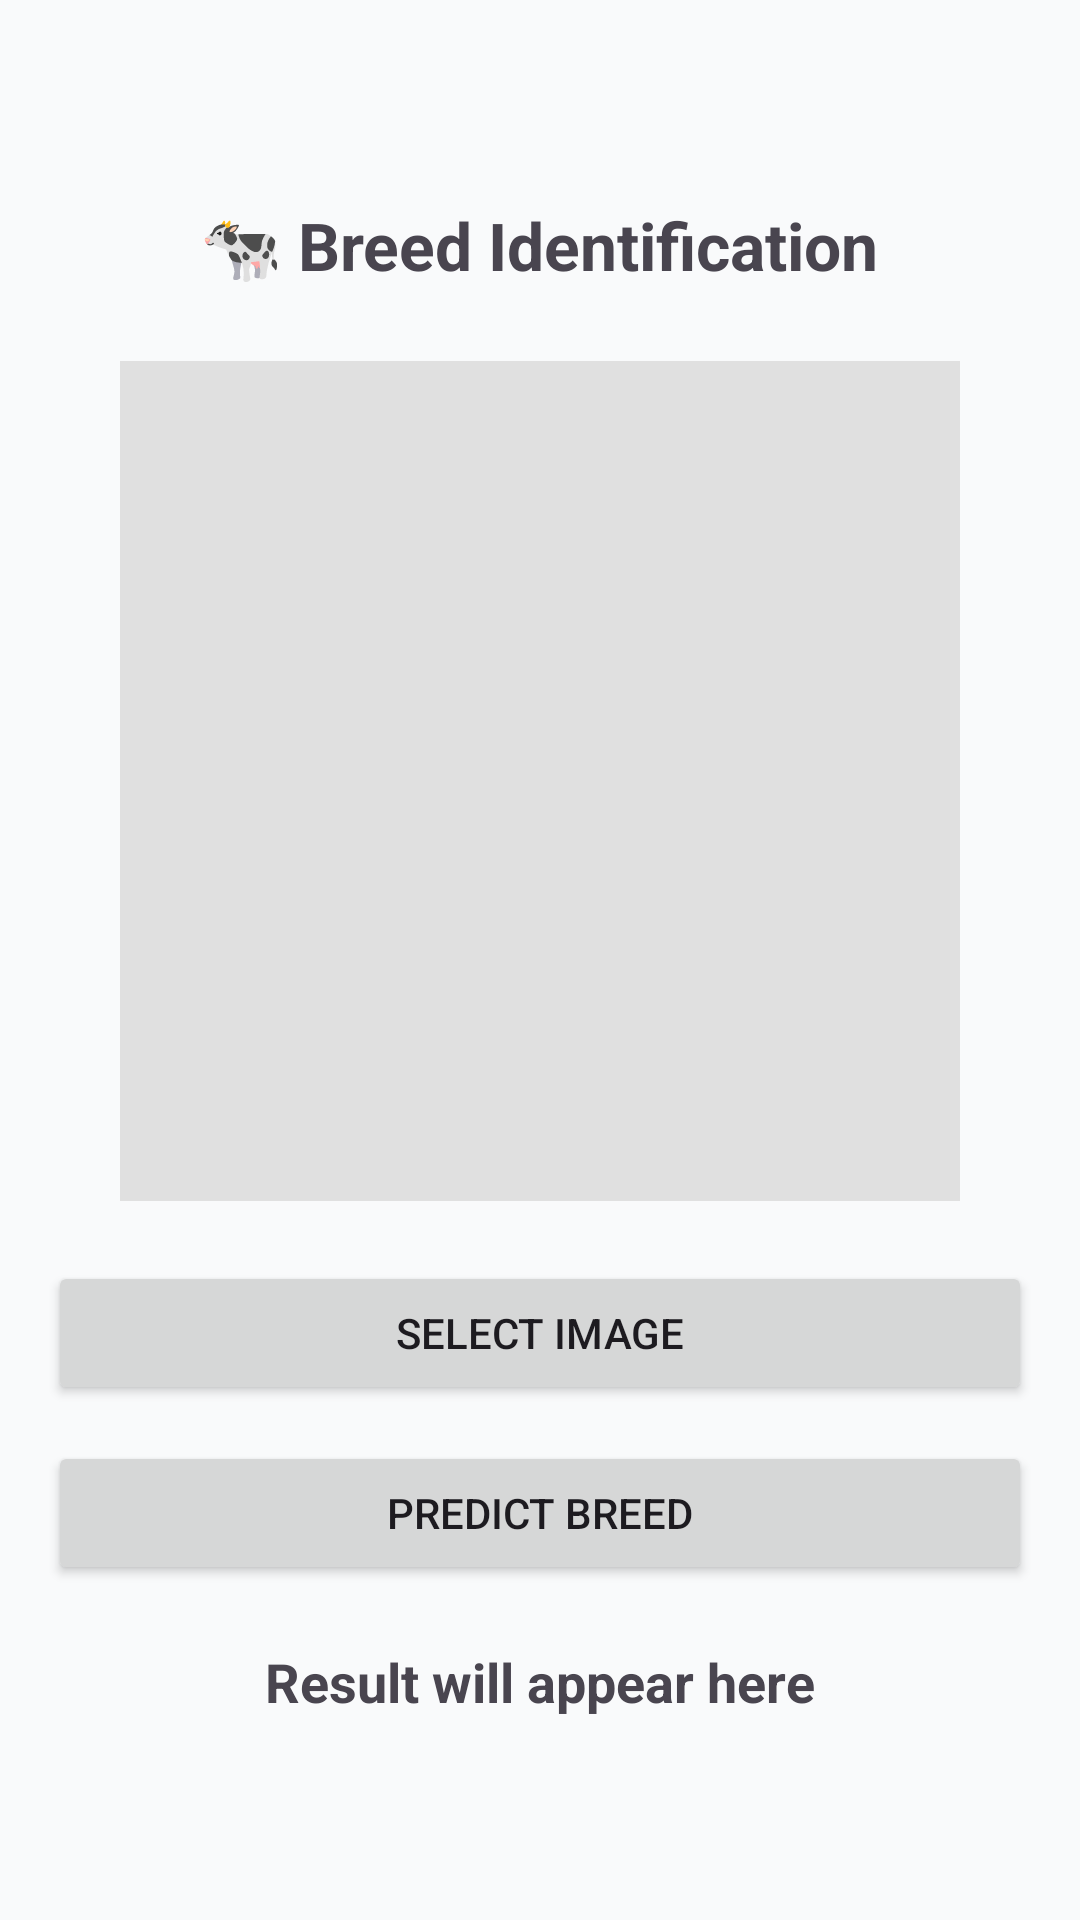

Android layout source for this screen:
<!-- AndroidManifest.xml: application theme Theme.BreedClassifier -->
<!-- res/layout/activity_breed_recognition.xml -->
<LinearLayout xmlns:android="http://schemas.android.com/apk/res/android"
    xmlns:tools="http://schemas.android.com/tools"
    android:layout_width="match_parent"
    android:layout_height="match_parent"
    android:orientation="vertical"
    android:gravity="center"
    android:padding="16dp"
    tools:context=".MainActivity">

    <TextView
        android:id="@+id/titleText"
        android:layout_width="wrap_content"
        android:layout_height="wrap_content"
        android:text="🐄 Breed Identification"
        android:textSize="22sp"
        android:textStyle="bold"
        android:layout_marginBottom="24dp" />

    <ImageView
        android:id="@+id/imageView"
        android:layout_width="280dp"
        android:layout_height="280dp"
        android:scaleType="centerCrop"
        android:background="#E0E0E0"
        android:layout_marginBottom="20dp"
        android:contentDescription="Selected image" />

    <Button
        android:id="@+id/btnSelectImage"
        android:layout_width="match_parent"
        android:layout_height="wrap_content"
        android:text="Select Image"
        android:layout_marginBottom="12dp" />

    <Button
        android:id="@+id/btnPredict"
        android:layout_width="match_parent"
        android:layout_height="wrap_content"
        android:text="Predict Breed" />

    <TextView
        android:id="@+id/resultText"
        android:layout_width="wrap_content"
        android:layout_height="wrap_content"
        android:text="Result will appear here"
        android:textSize="18sp"
        android:layout_marginTop="20dp"
        android:textStyle="bold" />

</LinearLayout>
<!-- resources referenced by this layout -->
<resources>
  <style name="Theme.BreedClassifier" parent="Theme.Material3.DayNight.NoActionBar">
          
          <item name="colorPrimary">#1E88E5</item>
          <item name="colorOnPrimary">#FFFFFF</item>
          <item name="colorPrimaryContainer">#D1E4FF</item>
          <item name="colorOnPrimaryContainer">#001D36</item>
  
          
          <item name="colorSecondary">#43A047</item>
          <item name="colorOnSecondary">#FFFFFF</item>
          <item name="colorSecondaryContainer">#C8E6C9</item>
          <item name="colorOnSecondaryContainer">#002108</item>
  
          
          <item name="android:windowBackground">#F9FAFB</item>
          <item name="android:statusBarColor">#1E88E5</item>
      </style>
</resources>
